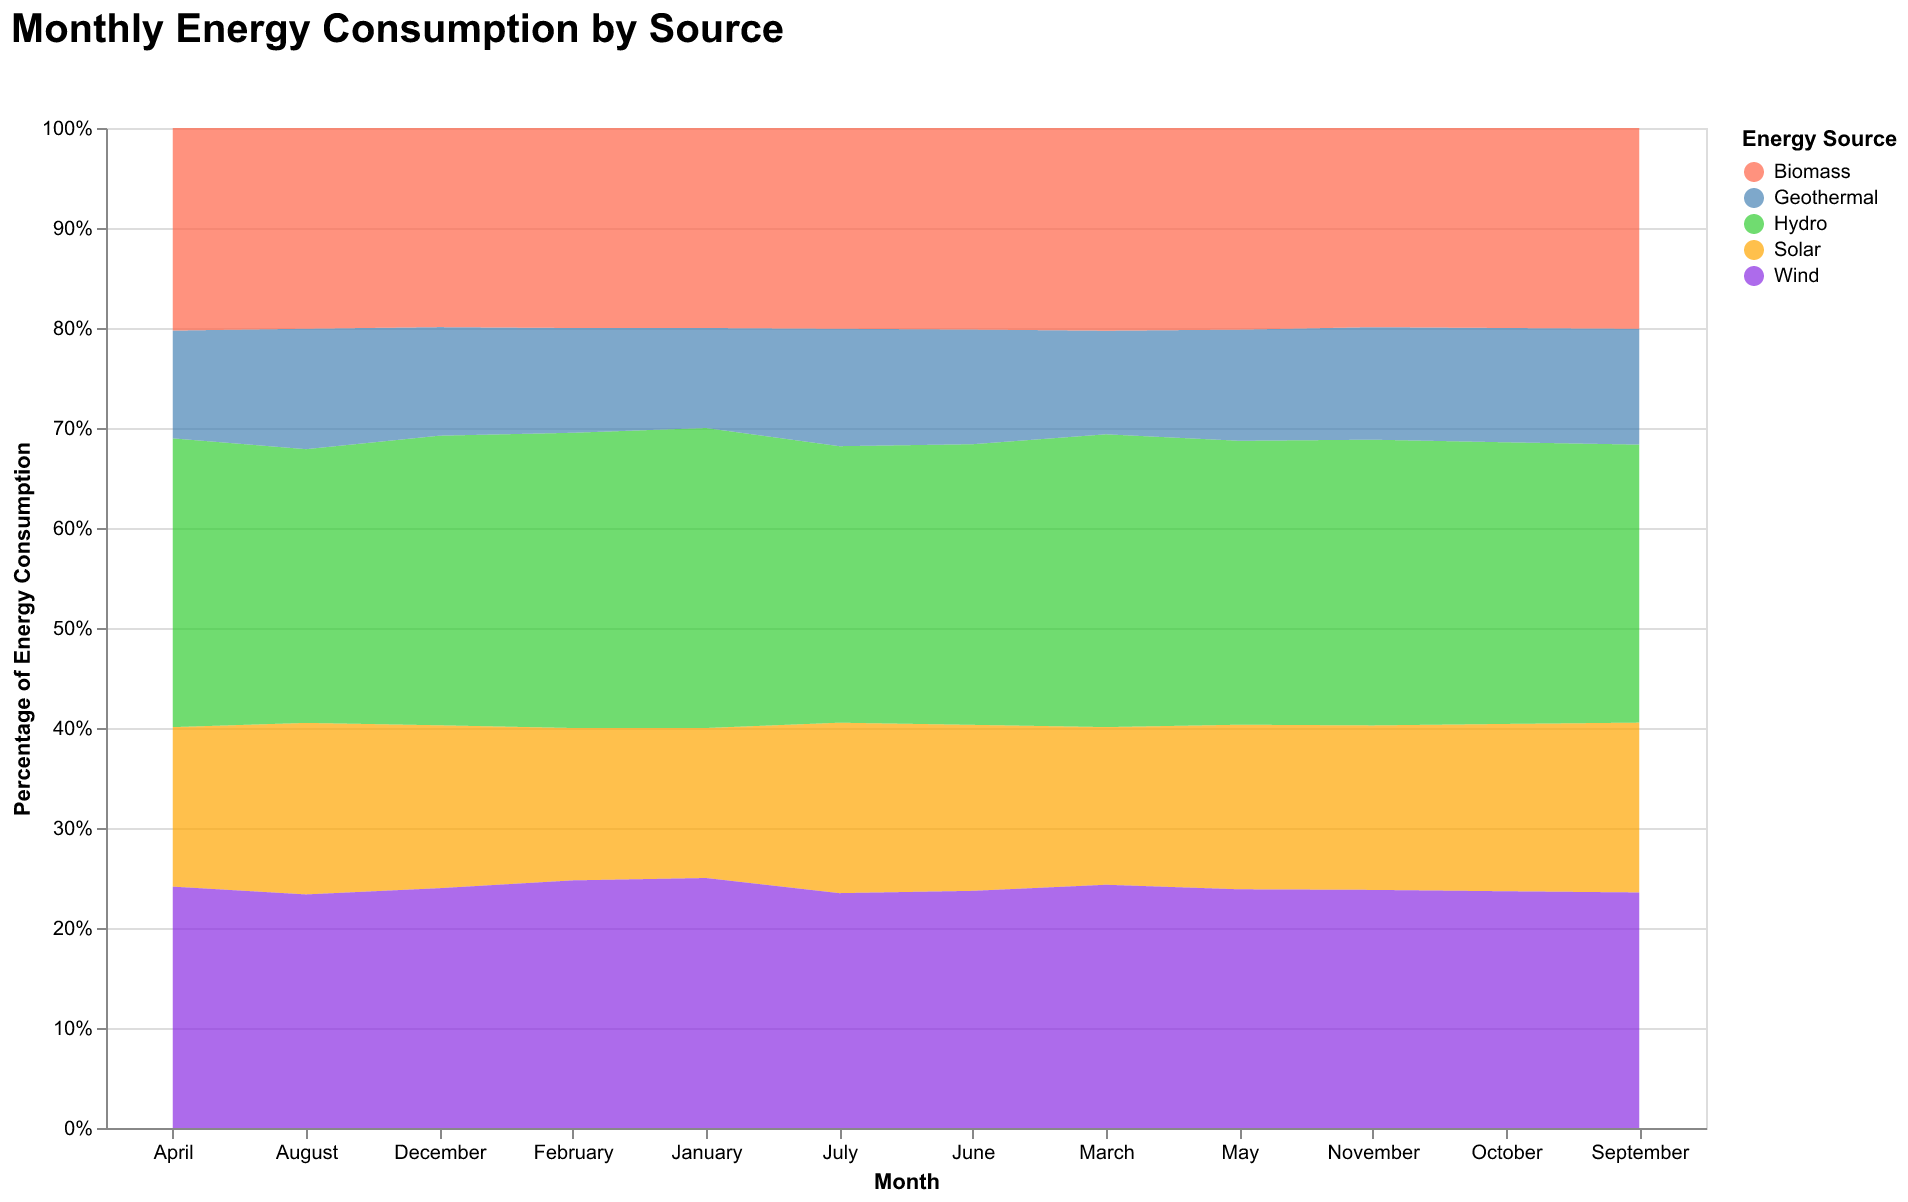

Data behind this chart, as committed beside it:
Source, January, February, March, April, May, June, July, August, September, October, November, December
Solar, 300, 320, 350, 370, 400, 420, 450, 470, 440, 410, 380, 360
Wind, 500, 520, 540, 560, 580, 600, 620, 640, 610, 580, 550, 530
Hydro, 600, 620, 650, 670, 690, 710, 730, 750, 720, 690, 660, 640
Geothermal, 200, 220, 230, 250, 270, 290, 310, 330, 300, 280, 260, 240
Biomass, 400, 420, 450, 470, 490, 510, 530, 550, 520, 490, 460, 440
